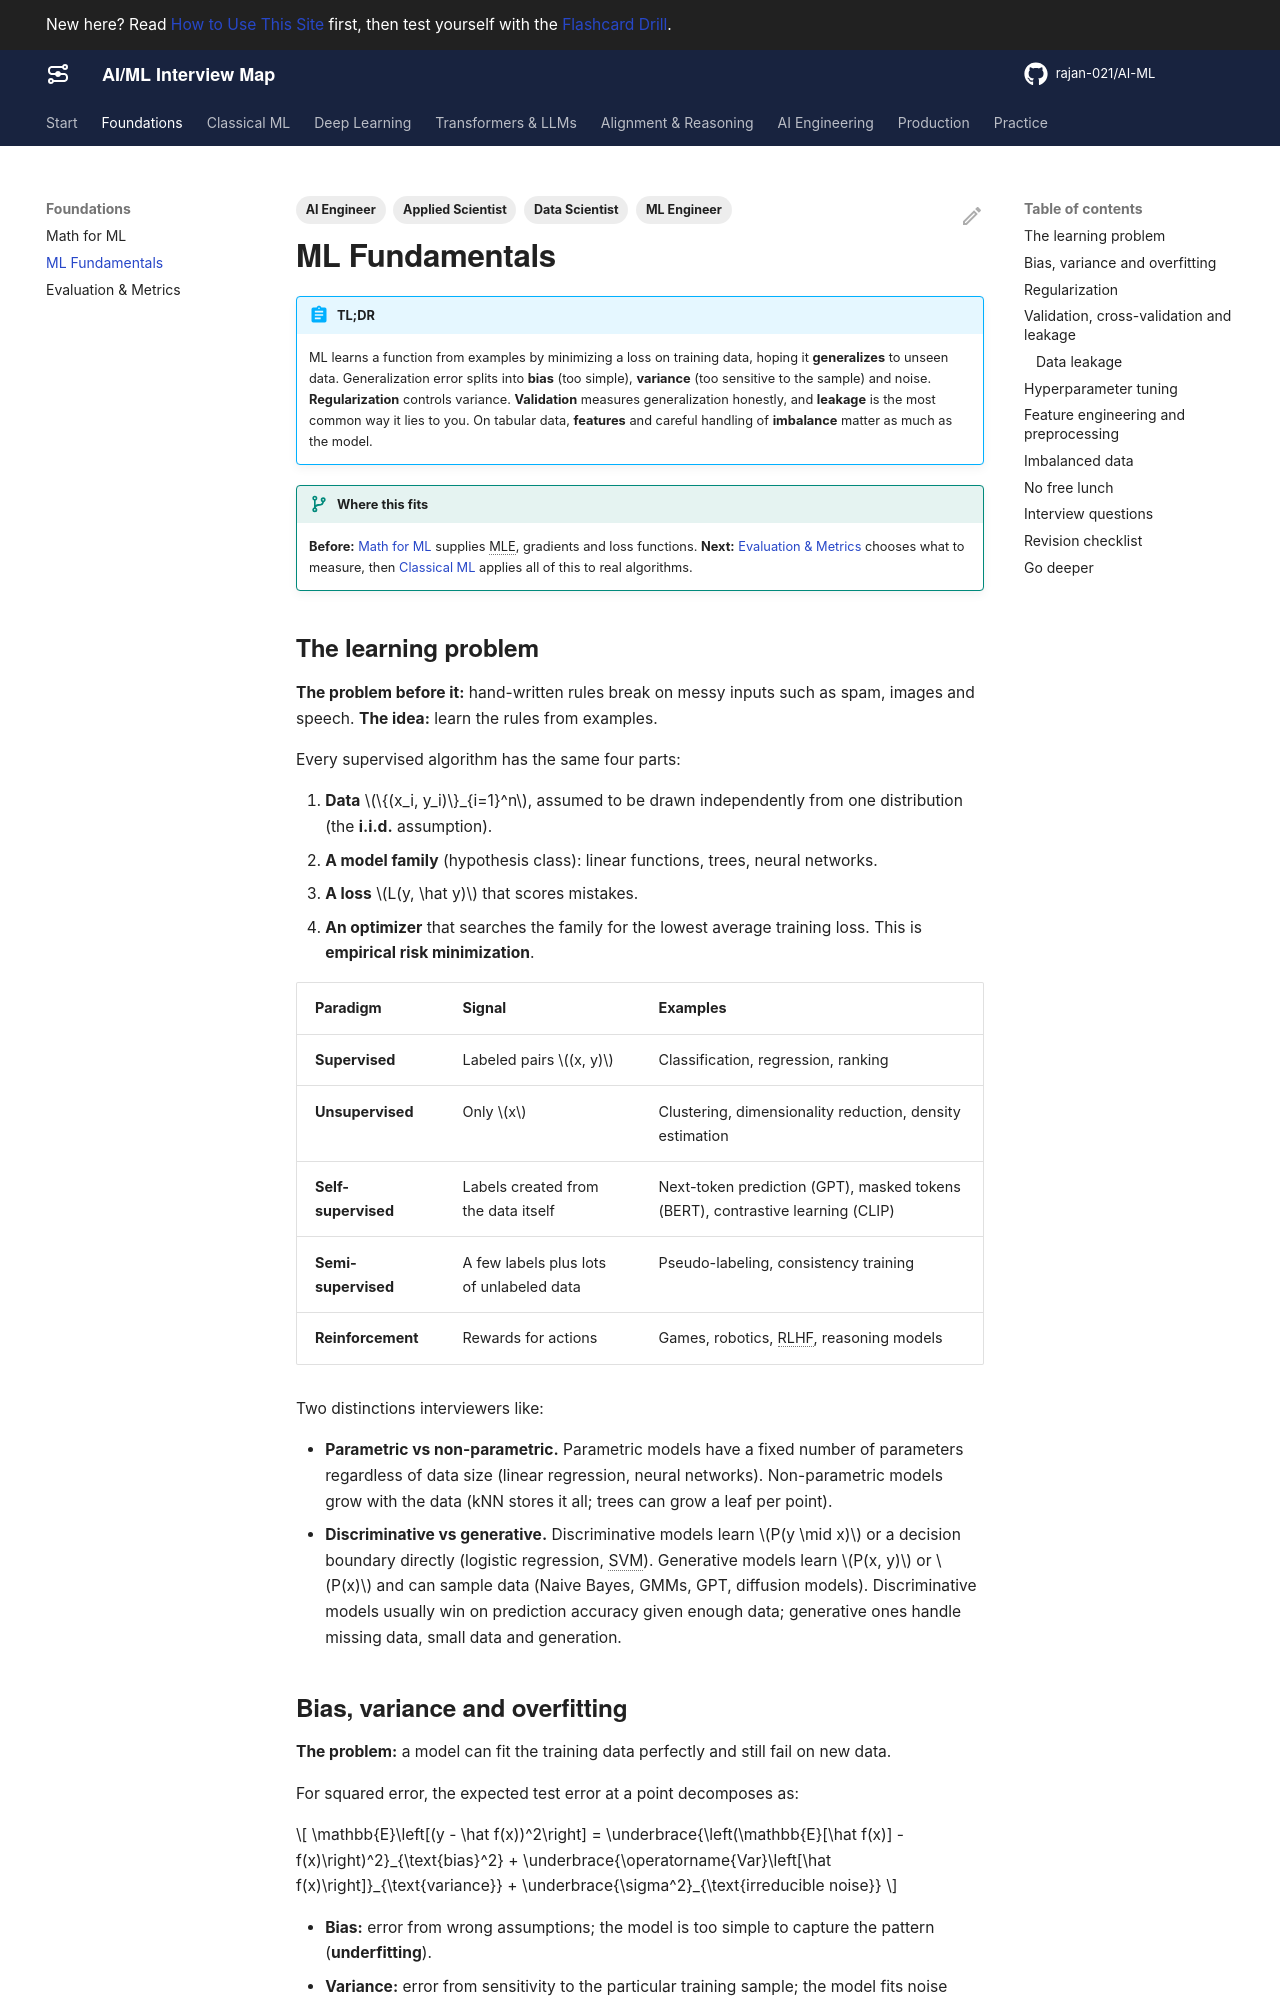

repository: rajan-021/AI-ML · page: foundations/ml-fundamentals/index.html · generator: mkdocs

---
title: ML Fundamentals
description: The learning setup, bias–variance, regularization, validation and leakage, hyperparameter tuning, feature engineering and imbalanced data.
act: 0
priority: Critical
tags:
  - ML Engineer
  - Data Scientist
  - Applied Scientist
  - AI Engineer
---

# ML Fundamentals

!!! abstract "TL;DR"
    ML learns a function from examples by minimizing a loss on training data, hoping it **generalizes** to unseen data. Generalization error splits into **bias** (too simple), **variance** (too sensitive to the sample) and noise. **Regularization** controls variance. **Validation** measures generalization honestly, and **leakage** is the most common way it lies to you. On tabular data, **features** and careful handling of **imbalance** matter as much as the model.

!!! evolution "Where this fits"
    **Before:** [Math for ML](math.md) supplies MLE, gradients and loss functions. **Next:** [Evaluation & Metrics](evaluation.md) chooses what to measure, then [Classical ML](../classical-ml/linear-models.md) applies all of this to real algorithms.

## The learning problem

**The problem before it:** hand-written rules break on messy inputs such as spam, images and speech. **The idea:** learn the rules from examples.

Every supervised algorithm has the same four parts:

1. **Data** $\{(x_i, y_i)\}_{i=1}^n$, assumed to be drawn independently from one distribution (the **i.i.d.** assumption).
2. **A model family** (hypothesis class): linear functions, trees, neural networks.
3. **A loss** $L(y, \hat y)$ that scores mistakes.
4. **An optimizer** that searches the family for the lowest average training loss. This is **empirical risk minimization**.

| Paradigm | Signal | Examples |
|---|---|---|
| **Supervised** | Labeled pairs $(x, y)$ | Classification, regression, ranking |
| **Unsupervised** | Only $x$ | Clustering, dimensionality reduction, density estimation |
| **Self-supervised** | Labels created from the data itself | Next-token prediction (GPT), masked tokens (BERT), contrastive learning (CLIP) |
| **Semi-supervised** | A few labels plus lots of unlabeled data | Pseudo-labeling, consistency training |
| **Reinforcement** | Rewards for actions | Games, robotics, RLHF, reasoning models |

Two distinctions interviewers like:

- **Parametric vs non-parametric.** Parametric models have a fixed number of parameters regardless of data size (linear regression, neural networks). Non-parametric models grow with the data (kNN stores it all; trees can grow a leaf per point).
- **Discriminative vs generative.** Discriminative models learn $P(y \mid x)$ or a decision boundary directly (logistic regression, SVM). Generative models learn $P(x, y)$ or $P(x)$ and can sample data (Naive Bayes, GMMs, GPT, diffusion models). Discriminative models usually win on prediction accuracy given enough data; generative ones handle missing data, small data and generation.
